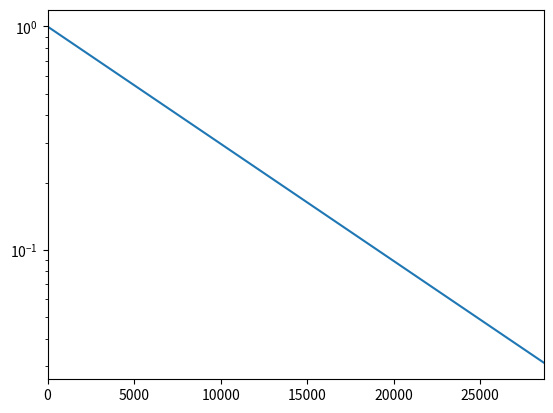

Write Python code to recreate this figure.
#!/usr/bin/env python3

import numpy as np
import matplotlib.pyplot as plt

x = np.arange(0, 28651, 5730)
r = np.log(0.5)
t = 5730
y = np.exp((r / t) * x)

plt.plot(x, y, )
plt.xlim(0, 28650)
plt.yscale("log")
plt.show()

